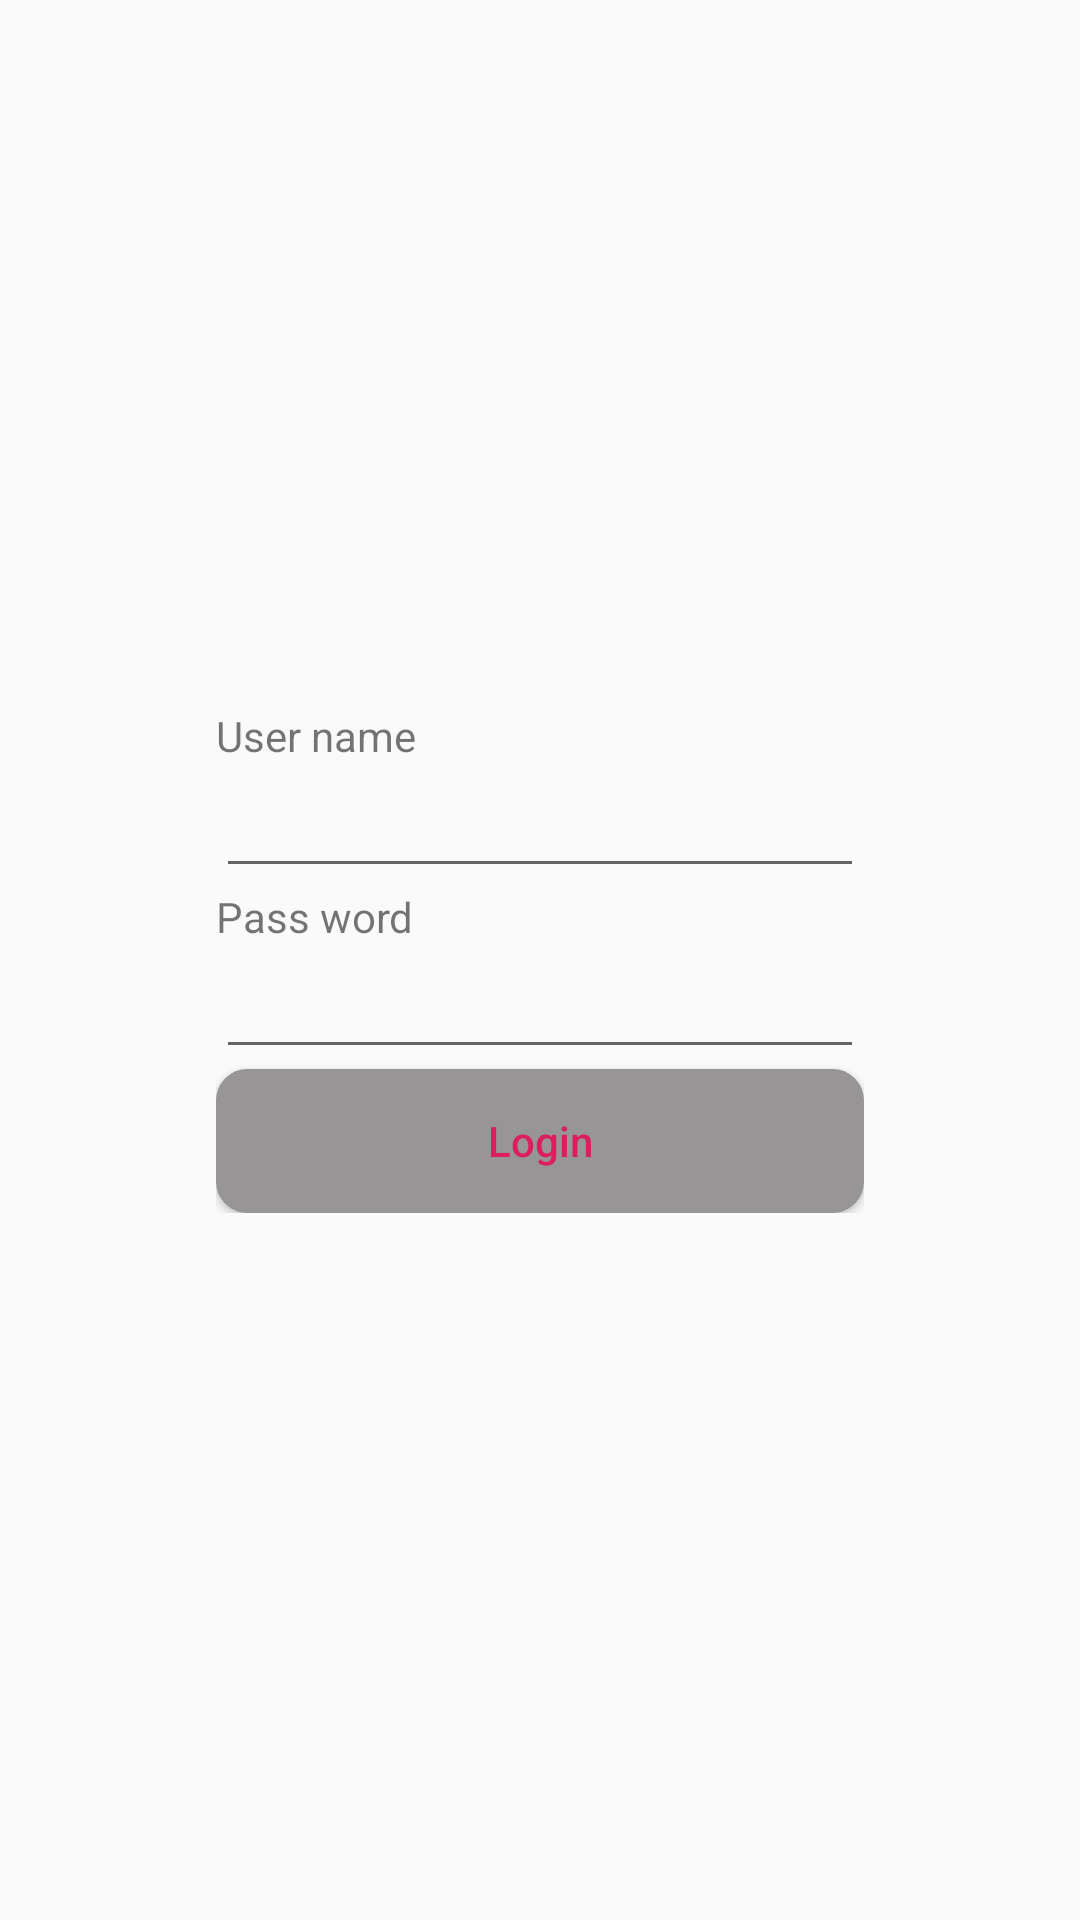

Produce the Android XML layout that renders to this screen, including the resource entries it uses.
<!-- AndroidManifest.xml: application theme AppTheme -->
<!-- res/layout/login_activity.xml -->
<?xml version="1.0" encoding="utf-8"?>
<androidx.constraintlayout.widget.ConstraintLayout xmlns:android="http://schemas.android.com/apk/res/android"
    android:layout_width="match_parent"
    android:layout_height="match_parent"
    xmlns:app="http://schemas.android.com/apk/res-auto">
    <androidx.constraintlayout.widget.ConstraintLayout
        app:layout_constraintTop_toTopOf="parent"
        app:layout_constraintBottom_toBottomOf="parent"
        app:layout_constraintStart_toStartOf="@+id/guideline"
        app:layout_constraintEnd_toEndOf="@+id/guideline2"
        android:layout_width="0dp"
        android:layout_height="wrap_content">
        <TextView
            android:id="@+id/tvTitleName"
            app:layout_constraintTop_toTopOf="parent"
            android:layout_width="match_parent"
            android:layout_height="wrap_content"
            android:text="User name"/>
        <EditText
            android:id="@+id/edtUserName"
            android:layout_width="match_parent"
            android:layout_height="wrap_content"
            app:layout_constraintTop_toBottomOf="@+id/tvTitleName"/>
        <TextView
            android:id="@+id/tvTitlePass"
            android:layout_width="match_parent"
            android:layout_height="wrap_content"
            app:layout_constraintTop_toBottomOf="@+id/edtUserName"
            android:text="Pass word"/>
        <EditText
            android:id="@+id/editPassWord"
            android:layout_width="match_parent"
            android:layout_height="wrap_content"
            android:inputType="textPassword"
            app:layout_constraintTop_toBottomOf="@+id/tvTitlePass"/>
        <Button
            android:id="@+id/btnLogin"
            app:layout_constraintTop_toBottomOf="@+id/editPassWord"
            android:textColor="@drawable/click_button_login"
            android:background="@drawable/border_false"
            android:layout_width="match_parent"
            android:layout_height="wrap_content"
            android:textAllCaps="false"
            android:text="@string/login"/>
    </androidx.constraintlayout.widget.ConstraintLayout>

    <androidx.constraintlayout.widget.Guideline
        android:id="@+id/guideline"
        android:layout_width="wrap_content"
        android:layout_height="wrap_content"
        android:orientation="vertical"
        app:layout_constraintGuide_percent="0.2" />

    <androidx.constraintlayout.widget.Guideline
        android:id="@+id/guideline2"
        android:layout_width="wrap_content"
        android:layout_height="wrap_content"
        android:orientation="vertical"
        app:layout_constraintGuide_percent="0.8" />


</androidx.constraintlayout.widget.ConstraintLayout>
<!-- resources referenced by this layout -->
<resources>
  <!-- drawable border_false (drawable) -->
  <?xml version="1.0" encoding="utf-8"?>
  <shape xmlns:android="http://schemas.android.com/apk/res/android">
      <corners android:radius="10dp"/>
      <solid android:color="@color/colorBlack2"/>
      <stroke android:color="@color/colorBlack2" android:width="1dp"/>
  </shape>
  <!-- drawable click_button_login (drawable) -->
  <?xml version="1.0" encoding="utf-8"?>
  <selector xmlns:android="http://schemas.android.com/apk/res/android">
      <item android:state_pressed="true"
          android:color="@color/colorAccent"/>
      <item android:color="@color/colorPrimaryDark" android:state_focused="true" />
      <item android:color="@color/colorPrimary" />
  </selector>
  <string name="login">Login</string>
  <style name="AppTheme" parent="Theme.AppCompat.Light.NoActionBar">
          
          <item name="colorPrimary">@color/colorPrimary</item>
          <item name="colorPrimaryDark">@color/colorPrimaryDark</item>
          <item name="colorAccent">@color/colorAccent</item>
      </style>
  <color name="colorBlack2">#979595</color>
  <color name="colorAccent">#D81B60</color>
  <color name="colorPrimaryDark">#DC1D5E</color>
  <color name="colorPrimary">#DC1D5E</color>
</resources>
